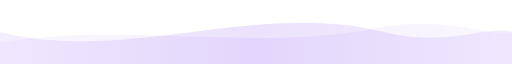
t = 0.00 s
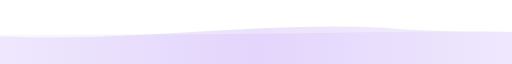
t = 2.00 s
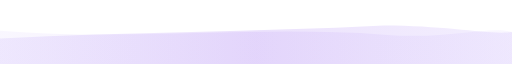
t = 3.00 s
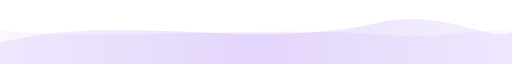
t = 5.00 s
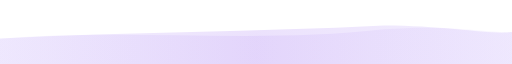
t = 7.00 s
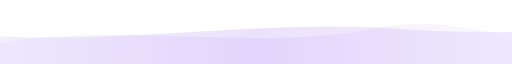
t = 8.00 s

The animated SVG that drew these frames (rendered in a browser with its animation timeline set to each time). Animation: 2 SMIL elements (animate=2); one cycle of 10.00 s, repeats indefinitely.

<svg xmlns="http://www.w3.org/2000/svg" viewBox="0 0 1440 120" preserveAspectRatio="none">
  <defs>
    <linearGradient id="waveGrad" x1="0%" y1="0%" x2="100%" y2="0%">
      <stop offset="0%" style="stop-color:#8b5cf6;stop-opacity:0.1"/>
      <stop offset="50%" style="stop-color:#7c3aed;stop-opacity:0.15"/>
      <stop offset="100%" style="stop-color:#8b5cf6;stop-opacity:0.1"/>
    </linearGradient>
  </defs>
  <path fill="url(#waveGrad)">
    <animate
      attributeName="d"
      dur="10s"
      repeatCount="indefinite"
      values="
        M0,60 C360,120 720,0 1080,60 C1260,90 1380,45 1440,60 L1440,120 L0,120 Z;
        M0,80 C360,20 720,100 1080,40 C1260,20 1380,80 1440,60 L1440,120 L0,120 Z;
        M0,60 C360,120 720,0 1080,60 C1260,90 1380,45 1440,60 L1440,120 L0,120 Z
      "
    />
  </path>
  <path fill="url(#waveGrad)" opacity="0.5">
    <animate
      attributeName="d"
      dur="8s"
      repeatCount="indefinite"
      values="
        M0,80 C360,40 720,100 1080,50 C1260,30 1380,70 1440,60 L1440,120 L0,120 Z;
        M0,50 C360,90 720,30 1080,70 C1260,90 1380,40 1440,60 L1440,120 L0,120 Z;
        M0,80 C360,40 720,100 1080,50 C1260,30 1380,70 1440,60 L1440,120 L0,120 Z
      "
    />
  </path>
</svg>
